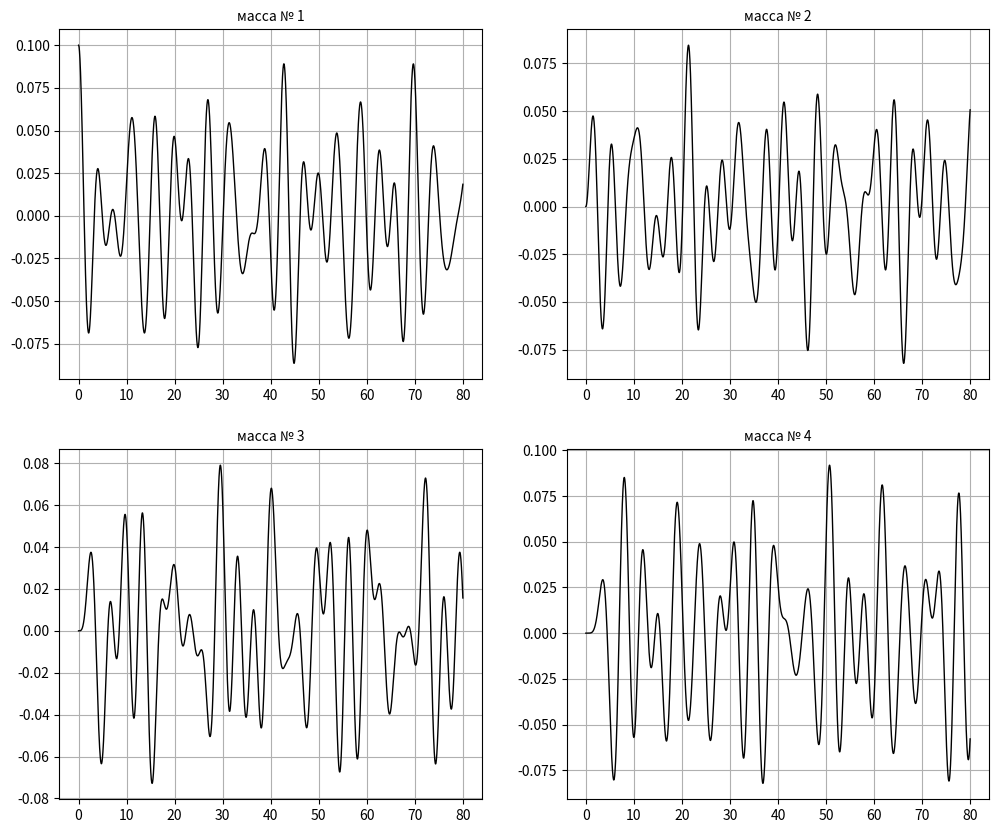
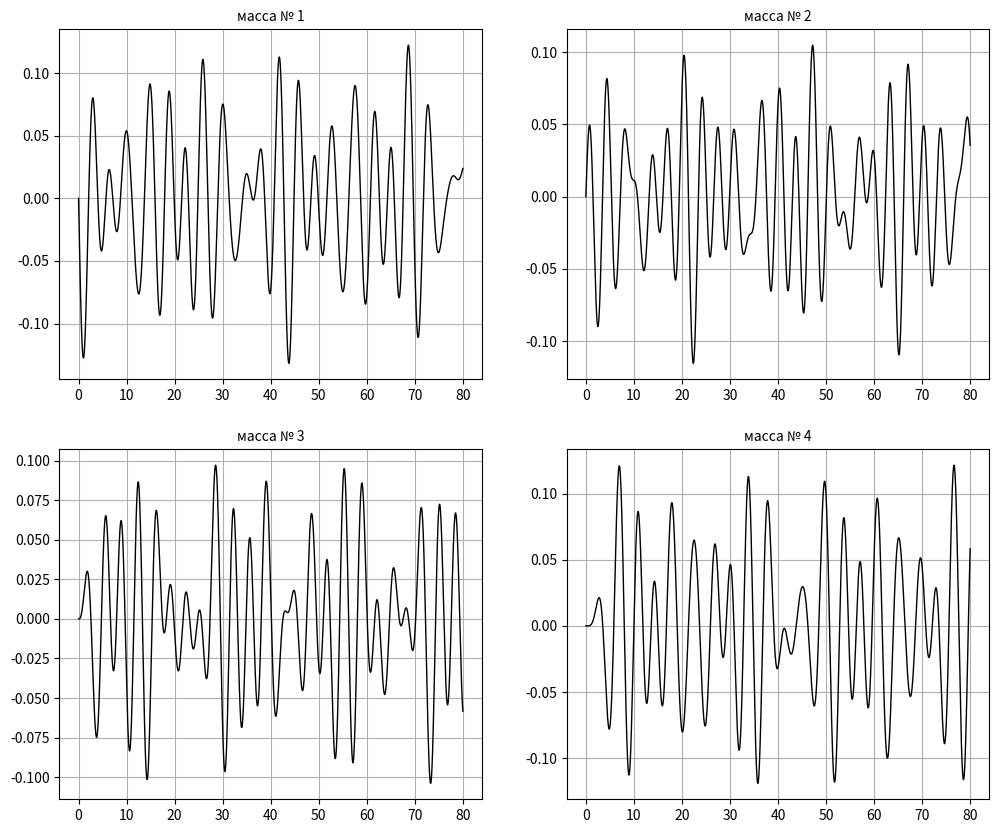
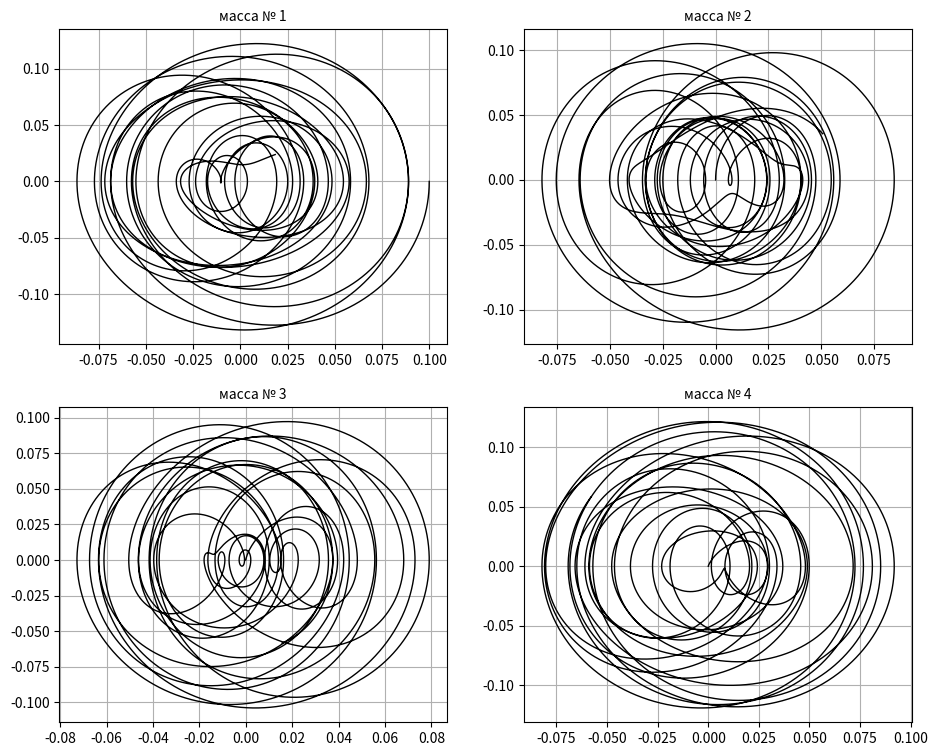
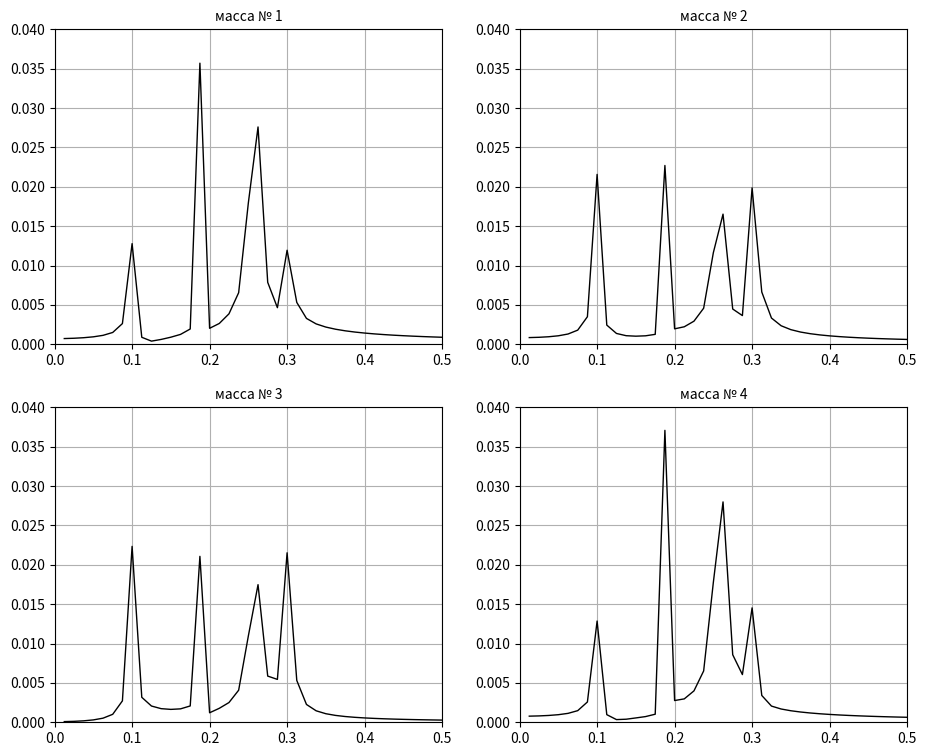
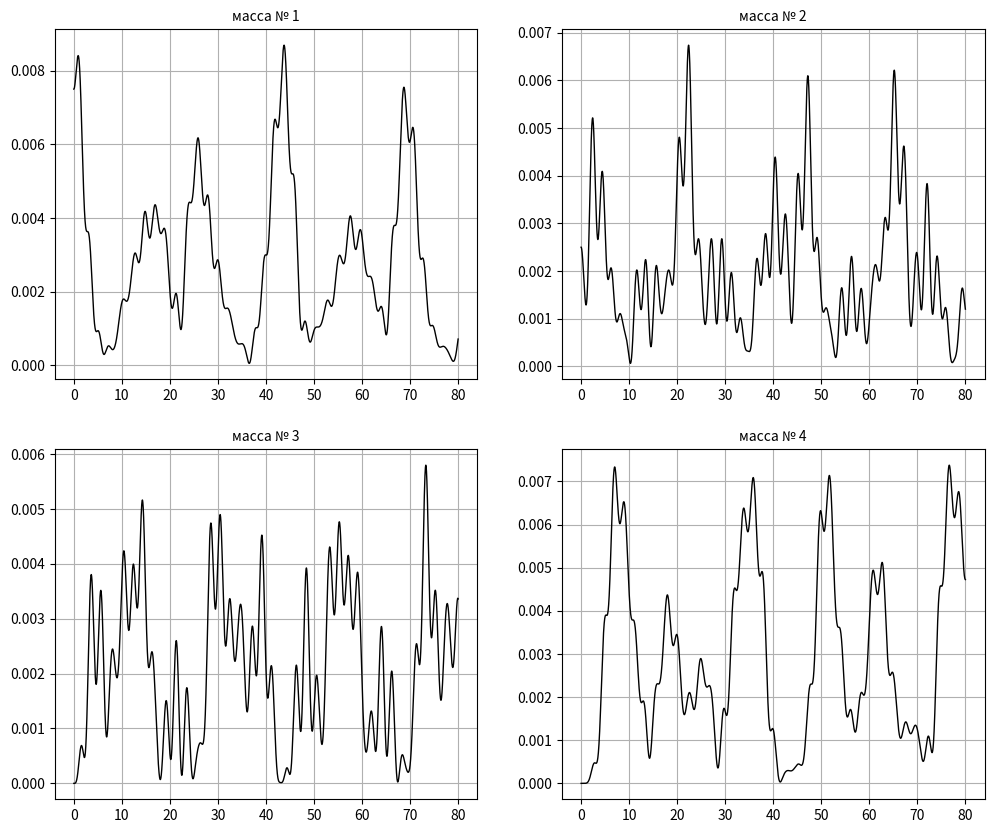
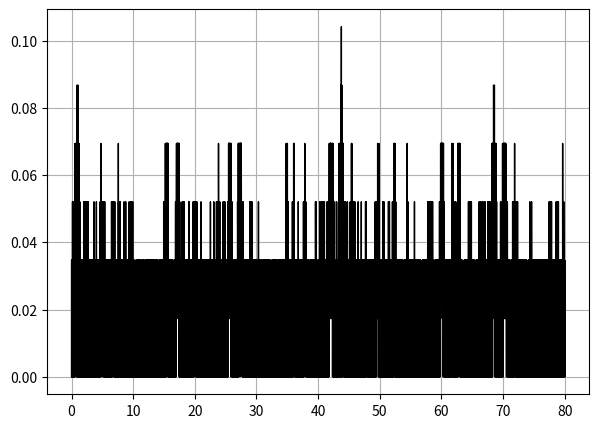

The script that saved these images, in order:
#!/usr/bin/env python
# coding: utf-8

# Ячейка № 1

# вычисление зависимостей смещений
# относительно положения равновесия и
# скоростей движения масс
# колебательной системы от времени

# подключение библиотеки numpy
import numpy as np

# подключение пакета matplotlib.pyplot
import matplotlib.pyplot as plt

# подключение функций fft, fftfreq
from scipy.fft import fft, fftfreq

# Ячейка № 2

# задание числа масс
# колебательной системы
N = 4

# задание масс колебательной системы
m = np.array([1, 1, 1, 1])

# задание жесткостей пружин
# колебательной системы
k = np.array([1, 1, 1, 1, 1])

# задание значений смещений масс
# колебательной системы относительно
# их положений равновесия
R0 = np.array([0.1, 0, 0, 0])
# задание начальных скоростей
#  масс колебательной системы
v0 = np.array([0, 0, 0, 0])

# инициализация массива omega,
# используемого для хранения отношений
# жесткостей пружин к массам грузов
omega = np.zeros([N + 1, N])

# инициализация массива Omega,
# используемого для хранения
# квадратов частот, входящих
# в характеристическое уравнение (9.6)
Omega = np.zeros([N, N])

# вычисление отношений
# жесткостей пружин к массам грузов
for i in range(N + 1):
    for j in range(N):
        omega[i, j] = k[i] / m[j]

# вычисление квадратов частот, входящих
# в характеристическое соотношение (9.6)
for i in range(N):
    if i == 0:
        Omega[0, 0] = omega[0, 0] + omega[1, 0]
        Omega[0, 1] = -omega[1, 0]
    if i > 0:
        if i < N - 1:
            Omega[i, i - 1] = -omega[i, i]
            Omega[i, i] = omega[i, i] + omega[i + 1, i]
            Omega[i, i + 1] = -omega[i + 1, i]
        else:
            Omega[i, i - 1] = -omega[i, i]
            Omega[i, i] = omega[i, i] + omega[i + 1, i]

# вычисление собственных чисел и
# собственных векторов матрицы Omеga,
# элементы которой вычисляются
# в соответствие с (9.4)
Teta, Sigma = np.linalg.eig(Omega)

# вывод собственных значений и собственных векторов
# матрицы B в (9.4)
print("Собственные числа матрицы Omega:\n\n", Teta)
print(" ")
print(
    "Соответствующие собственные векторы (в столбцах):\
              \n\n",
    Sigma,
)

print(" ")
# вывод на экран
# значений собственных частот нормальных колебаний
print(
    "Собственные частоты нормальных колебаний: \
                  \n\n",
    np.sqrt(Teta[:]) / (2 * np.pi),
)

# инициализация массива Teta_M,
# используемого для создания
# диагональной матрицы, в которой
# на главной диагонали размещаются с
# соответствующие собственные числа матрицы B
Teta_M = np.zeros([N, N])

# размещение на главной диагонали матрицы Teta_M
# сответствующего собственных чисел матрицы B
for i in range(N):
    Teta_M[i, i] = np.sqrt(Teta[i])

# инициализация матрицы SigmaV
SigmaV = np.zeros([N, N])

# вычисление значений элементов
# матрицы SigmaV в соответствие с (9.15)
for i in range(N):
    for j in range(N):
        SigmaV[i, j] = -Teta_M[i, i] * Sigma[j, i]

# транспонирование матрицы SigmaV
SigmaV = SigmaV.T

# решение системы линейных уравнений (9.18)
C1 = np.linalg.solve(Sigma, R0)

# решение системы линейных уравнений (9.19)
C2 = np.linalg.solve(SigmaV, v0)

# инициализация массива, используемого
# для хранения координат вектора С
C = np.zeros(4)

# вычисление координат вектора С
# в соответствие с (9.20)
for i in range(N):
    C[i] = np.sqrt(C1[i] ** 2 + C2[i] ** 2)

# инициализация массива Alpha,
# используемого для хранения
# начальных фаз нормальных колебаний
Alpha = np.zeros(N)

# вычисление начальных фаз нормальных колебаний
# в соответствие с (9.21), (9.22)
for i in range(N):
    if C[i] == 0:
        Alpha[i] = 0
    else:
        Alpha[i] = np.arctan(C2[i] / C1[i])
        if C1[i] < 0:
            Alpha[i] = np.pi + Alpha[i]
        if C1[i] > 0:
            if C2[i] < 0:
                Alpha[i] = 2 * np.pi + Alpha[i]

# задание числа узлов временной сетки
N1 = 2**15
Tmax = 80
t = np.linspace(0, Tmax, N1)

# инициализация массива X[N,N1],
# используемых для хранения значений координат
# каждой из масс колебательной системы,
# вычисленных в узлах
# выбранной временной сетки
X = np.zeros([N, N1])

# вычисление мгновенных значений зависимостей
# смещений от положения равновесия
# каждой из масс колебательной системы
# в узлах выбранной временной сетки
# в соответствие с (9.10)
for i in range(N1):
    s = np.zeros([N, 1])
    for j in range(N):
        for n in range(N):
            s[j, 0] = s[j, 0] + C[n] * Sigma[j, n] * np.cos(
                Teta_M[n, n] * t[i] + Alpha[n]
            )
        for m0 in range(N):
            X[m0, i] = s[m0, 0]

# инициализация массива Xv[N,N1],
# используемых для хранения
# мгновенных значений скоростей каждой
# из масс колебательной системы,
# вычисляемых в узлах выбранной временной сетки
Xv = np.zeros([N, N1])

# вычисление значений мгновенных значений скоростей
# каждой из масс колебательной системы
# в узлах выбранной временной сетки с (9.11)
for i in range(N1):
    s = np.zeros([N, 1])
    for j in range(N):
        for n in range(N):
            s[j, 0] = s[j, 0] + C[n] * Sigma[j, n] * Teta_M[n, n] * np.sin(
                Teta_M[n, n] * t[i] + Alpha[n]
            )
        for m0 in range(N):
            Xv[m0, i] = -s[m0, 0]

# Ячейка № 3

# визуализация зависимостей смещений
# масс колебательной системы
# от положений от времени


# визуализация зависимостей смещений
# от положения равновесия
# масс колебательной системы от времени
fig = plt.figure(figsize=(12, 10))

# визуализация зависимости смещения
# от положения равновесия
# массы № 1 колебательной системы от времени
ax1 = fig.add_subplot(2, 2, 1)
ax1.plot(t[:], X[0, :], "-k", lw=1)
ax1.grid(True)
ax1.set_title("масса № 1", fontsize=10)

# визуализация зависимости смещения
# от положения равновесия
# массы № 2 колебательной системы от времени
ax2 = fig.add_subplot(2, 2, 2)
ax2.plot(t, X[1, :], "-k", lw=1)
ax2.grid(True)
ax2.set_title("масса № 2", fontsize=10)

# визуализация зависимости смещения
# от положения равновесия
# массы № 3 колебательной системы от времени
ax3 = fig.add_subplot(2, 2, 3)
ax3.plot(t, X[2, :], "-k", lw=1)
ax3.grid(True)
ax3.set_title("масса № 3", fontsize=10)


# визуализация зависимости смещения
# от положения равновесия
# массы № 4 колебательной системы от времени
ax4 = fig.add_subplot(2, 2, 4)
ax4.plot(t, X[3, :], "-k", lw=1)
ax4.grid(True)
ax4.set_title("масса № 4", fontsize=10)

plt.show()

# Ячейка № 4

# визуализация зависимостей скоростей
# масс колебательной системы от времени
fig = plt.figure(figsize=(12, 10))

# визуализация зависимости скорости
# массы № 1 колебательной системы от времени
ax1 = fig.add_subplot(2, 2, 1)
ax1.plot(t, Xv[0, :], "-k", lw=1)
ax1.grid(True)
ax1.set_title("масса № 1", fontsize=10)

# визуализация зависимости скорости
# массы № 2 колебательной системы от времени
ax2 = fig.add_subplot(2, 2, 2)
ax2.plot(t[:], Xv[1, :], "-k", lw=1)
ax2.grid(True)
ax2.set_title("масса № 2", fontsize=10)

# визуализация зависимости скорости
# массы № 3 колебательной системы от времени
ax3 = fig.add_subplot(2, 2, 3)
ax3.plot(t[:], Xv[2, :], "-k", lw=1)
ax3.grid(True)
ax3.set_title("масса № 3", fontsize=10)


# визуализация зависимости скорости
# массы № 4 колебательной системы от времени
ax4 = fig.add_subplot(2, 2, 4)
ax4.plot(t[:], Xv[3, :], "-k", lw=1)
ax4.grid(True)
ax4.set_title("масса № 4", fontsize=10)

plt.show()

# Ячейка № 5

# визуализация фазовых траекторий масс
# масс колебательной системы от времени
fig = plt.figure(figsize=(11, 9))

# визуализация фазовой траектории
# массы № 1
ax1 = fig.add_subplot(2, 2, 1)
ax1.plot(X[0, :], Xv[0, :], "-k", lw=1)
ax1.grid(True)
ax1.set_title("масса № 1", fontsize=10)

# визуализация фазовой траектории
# массы № 2
ax2 = fig.add_subplot(2, 2, 2)
ax2.plot(X[1, :], Xv[1, :], "-k", lw=1)
ax2.grid(True)
ax2.set_title("масса № 2", fontsize=10)

# визуализация фазовой траектории
# массы № 3
ax3 = fig.add_subplot(2, 2, 3)
ax3.plot(X[2, :], Xv[2, :], "-k", lw=1)
ax3.grid(True)
ax3.set_title("масса № 3", fontsize=10)

# визуализация фазовой траектории
# массы № 4
ax4 = fig.add_subplot(2, 2, 4)
ax4.plot(X[3, :], Xv[3, :], "-k", lw=1)
ax4.grid(True)
ax4.set_title("масса № 4", fontsize=10)

plt.show()

# Ячейка № 6

# вычисление и визуализация спектров
# зависимостей смещений от положений
# равновесия масс колебательной системы от времени

# шаг временной сетки,
# в узлах которой вычислены значения
# анализируемого сигнала
dt = t[1] - t[0]

# вычисление значения комплекснозначных
# коэффициентов ряда Фурье
c1 = fft(X[0, :])
c2 = fft(X[1, :])
c3 = fft(X[2, :])
c4 = fft(X[3, :])

# вычисление значений
# частот спектральных гармоник
Freq = fftfreq(N1, dt)

# задание числа информативных
# спектральных гармоник
N2 = round(N1 / 2) - 1

# инициализация массивов, используемых
# для хранения значений  нормированных амплитуд
# информативных спектральных гармоник и
# соответствующих частот
c_R1 = np.zeros(N2)
c_R2 = np.zeros(N2)
c_R3 = np.zeros(N2)
c_R4 = np.zeros(N2)
Freq_R = np.zeros(N2)

# размещение в массивах Freq_R и c_R
# значений циклических частот
# информативных спектральных гармоник
# и соответствующих нормированных амплитуд
for i in range(N2):
    Freq_R[i] = Freq[i + 1]
    c_R1[i] = np.abs(2 * c1[i + 1]) / N1
    c_R2[i] = np.abs(2 * c2[i + 1]) / N1
    c_R3[i] = np.abs(2 * c3[i + 1]) / N1
    c_R4[i] = np.abs(2 * c4[i + 1]) / N1

# визуализация спектров зависимостей
# смещения от положения равновесия
# масс колебательной системы от времени
fig = plt.figure(figsize=(11, 9))

# визуализация спектра зависимости
# смещения от положения равновесия
# массы № 1
ax1 = fig.add_subplot(2, 2, 1)
ax1.plot(Freq_R, c_R1, "-k", lw=1)
ax1.set_xlim([0, 0.5])
ax1.set_ylim([0, 0.04])
ax1.grid(True)
ax1.set_title("масса № 1", fontsize=10)

# визуализация спектра зависимости
# смещения от положения равновесия
# массы № 2
ax2 = fig.add_subplot(2, 2, 2)
ax2.plot(Freq_R, c_R2, "-k", lw=1)
ax2.set_xlim([0, 0.5])
ax2.set_ylim([0, 0.04])
ax2.grid(True)
ax2.set_title("масса № 2", fontsize=10)


# визуализация спектра зависимости
# смещения от положения равновесия
# массы № 3
ax3 = fig.add_subplot(2, 2, 3)
ax3.plot(Freq_R, c_R3, "-k", lw=1)
ax3.set_xlim([0, 0.5])
ax3.set_ylim([0, 0.04])
ax3.grid(True)
ax3.set_title("масса № 3", fontsize=10)


# визуализация спектра зависимости
# смещения от положения равновесия
# массы № 4
ax4 = fig.add_subplot(2, 2, 4)
ax4.plot(Freq_R, c_R4, "-k", lw=1)
ax4.set_xlim([0, 0.5])
ax4.set_ylim([0, 0.04])
ax4.grid(True)
ax4.set_title("масса № 4", fontsize=10)

plt.show()

# Ячейка № 7

# вычисление и визуализация
# мгновенных значений энергий
# масс колебательной системы

# инициализация массива E,
# используемого для хранения
# мгновенных значений полной
# энергии масс колебательной системы
Np = len(t)
E = np.zeros([N, Np])

# создание массива y,
# используемого для размещения
# в его столбах последовательно
# мгновенных значений смещений
# масс колебательной системы от положений
# и мгновенных значений их скоростей
y = np.zeros([2 * N, Np])
for j in range(N):
    y[2 * j, :] = X[j, :]
    y[2 * j + 1, :] = Xv[j, :]

# вычисление мгновенных значений полной
# энергии масс колебательной системы
# в соответствие с (9.24)
for i in range(Np):
    for j in range(N):
        if j == 0:
            E[j, i] = (
                0.5 * m[j] * y[2 * j + 1, i] ** 2
                + 0.5 * k[j] * y[2 * j, i] ** 2
                + 0.25 * k[j + 1] * (y[2 * j, i] - y[2 * j + 2, i]) ** 2
            )
        if j == N - 1:
            E[j, i] = (
                0.5 * m[j] * y[2 * j + 1, i] ** 2
                + 0.5 * k[j + 1] * (y[2 * j, i]) ** 2
                + 0.25 * k[j] * (y[2 * j, i] - y[2 * j - 2, i]) ** 2
            )
        if (j > 0) & (j < N - 1):
            E[j, i] = (
                0.5 * m[j] * y[2 * j + 1, i] ** 2
                + 0.25 * k[j] * (y[2 * j, i] - y[2 * j - 2, i]) ** 2
                + 0.25 * k[j] * (y[2 * j, i] - y[2 * j + 2, i]) ** 2
            )

# визуализация зависимостей полной энергии
# масс колебательной системы от времени
# визуализация зависимостей смещений
# от положения равновесия
# масс колебательной системы от времени
fig = plt.figure(figsize=(12, 10))

# визуализация зависимости смещения
# от положения равновесия
# массы № 1 колебательной системы от времени
ax1 = fig.add_subplot(2, 2, 1)
ax1.plot(t[:], E[0, :], "-k", lw=1)
ax1.grid(True)
ax1.set_title("масса № 1", fontsize=10)


# визуализация зависимости смещения
# от положения равновесия
# массы № 2 колебательной системы от времени
ax2 = fig.add_subplot(2, 2, 2)
ax2.plot(t, E[1, :], "-k", lw=1)
ax2.grid(True)
ax2.set_title("масса № 2", fontsize=10)

# визуализация зависимости смещения
# от положения равновесия
# массы № 3 колебательной системы от времени
ax3 = fig.add_subplot(2, 2, 3)
ax3.plot(t, E[2, :], "-k", lw=1)
ax3.grid(True)
ax3.set_title("масса № 3", fontsize=10)


# визуализация зависимости смещения
# от положения равновесия
# массы № 4 колебательной системы от времени
ax4 = fig.add_subplot(2, 2, 4)
ax4.plot(t, E[3, :], "-k", lw=1)
ax4.grid(True)
ax4.set_title("масса № 4", fontsize=10)

plt.show()

# Ячейка № 8

# визуализация зависимости
# мгновенных значений
# полной энергии колебательной системы от времени

# вычисление мгновенных значений
# полной энергии колебательной системы
# в соответствие с (9.24)
Efull = np.sum(E, axis=0)

# визуализация зависимости
# абсолютных значений разностей
# мгновенных значений энергии
# колебательной системы
# от начального значения энергии

fig = plt.figure(figsize=(7, 5))
ax = fig.add_subplot()
ax.plot(t[:], abs(Efull[:] - Efull[0]) / Efull[0] * 10**14, "-k", lw=1)
ax.grid(True)

plt.show()
